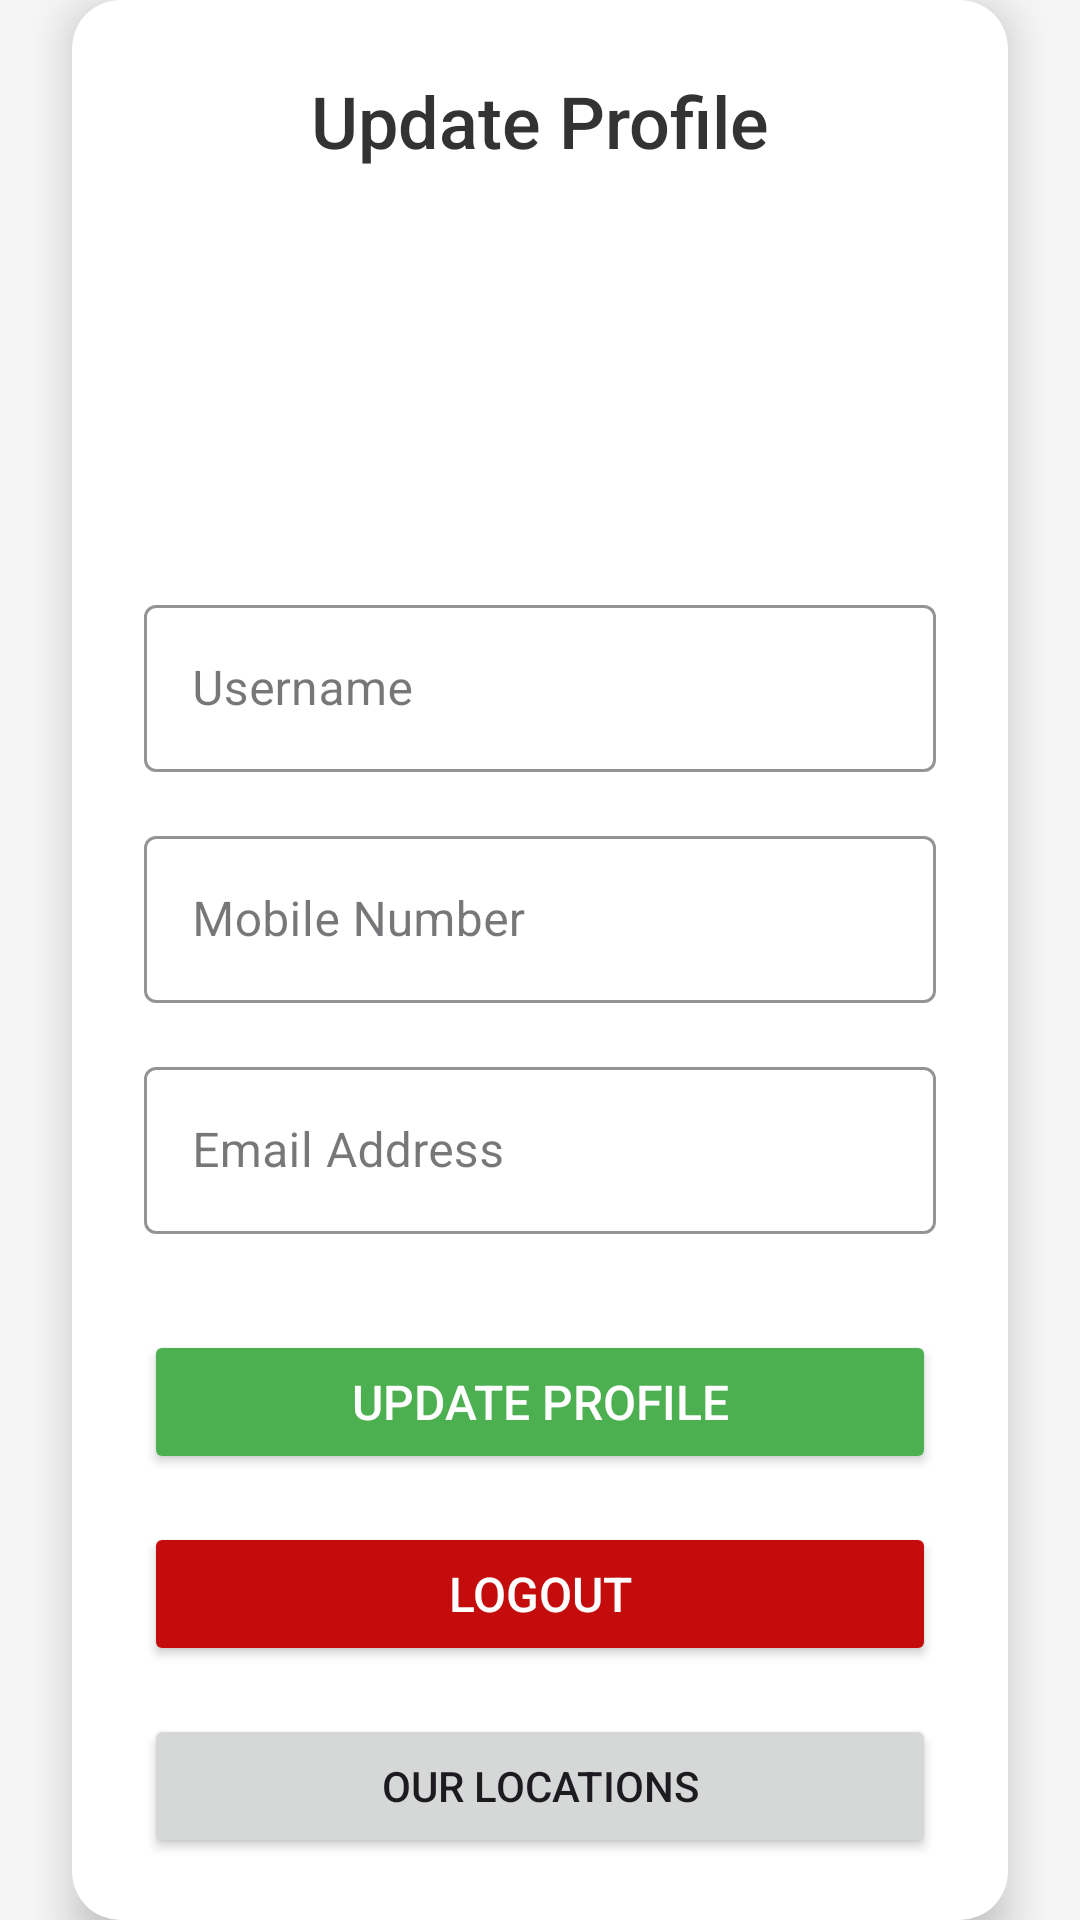

The Android layout XML behind this screen, and the referenced resources:
<!-- AndroidManifest.xml: application theme Theme.App28 -->
<!-- res/layout/activity_profile_update.xml -->
<?xml version="1.0" encoding="utf-8"?>
<androidx.constraintlayout.widget.ConstraintLayout xmlns:android="http://schemas.android.com/apk/res/android"
    xmlns:app="http://schemas.android.com/apk/res-auto"
    xmlns:tools="http://schemas.android.com/tools"
    android:id="@+id/profileUpdate"
    android:layout_width="match_parent"
    android:layout_height="match_parent"
    android:background="#F5F5F5"
    tools:context=".ProfileUpdate">

    <androidx.cardview.widget.CardView
        android:layout_width="match_parent"
        android:layout_height="wrap_content"
        android:layout_marginStart="24dp"
        android:layout_marginTop="32dp"
        android:layout_marginEnd="24dp"
        android:layout_marginBottom="32dp"
        app:cardCornerRadius="16dp"
        app:cardElevation="8dp"
        app:layout_constraintBottom_toBottomOf="parent"
        app:layout_constraintEnd_toEndOf="parent"
        app:layout_constraintStart_toStartOf="parent"
        app:layout_constraintTop_toTopOf="parent">

        <androidx.constraintlayout.widget.ConstraintLayout
            android:layout_width="match_parent"
            android:layout_height="763dp"
            android:padding="24dp">

            <TextView
                android:id="@+id/textViewTitle"
                android:layout_width="wrap_content"
                android:layout_height="wrap_content"
                android:fontFamily="sans-serif-medium"
                android:text="Update Profile"
                android:textColor="#333333"
                android:textSize="24sp"
                app:layout_constraintEnd_toEndOf="parent"
                app:layout_constraintStart_toStartOf="parent"
                app:layout_constraintTop_toTopOf="parent" />

            <ImageView
                android:id="@+id/imageViewProfile"
                android:layout_width="100dp"
                android:layout_height="100dp"
                android:layout_marginTop="16dp"
                android:contentDescription="Profile Image"
                android:src="@drawable/woman"
                app:layout_constraintEnd_toEndOf="parent"
                app:layout_constraintStart_toStartOf="parent"
                app:layout_constraintTop_toBottomOf="@+id/textViewTitle" />

            <com.google.android.material.textfield.TextInputLayout
                android:id="@+id/textInputLayoutUsername"
                style="@style/Widget.MaterialComponents.TextInputLayout.OutlinedBox"
                android:layout_width="match_parent"
                android:layout_height="wrap_content"
                android:layout_marginTop="24dp"
                android:hint="Username"
                app:boxStrokeColor="#4CAF50"
                app:layout_constraintEnd_toEndOf="parent"
                app:layout_constraintStart_toStartOf="parent"
                app:layout_constraintTop_toBottomOf="@+id/imageViewProfile">

                <com.google.android.material.textfield.TextInputEditText
                    android:id="@+id/editTextUsername"
                    android:layout_width="match_parent"
                    android:layout_height="wrap_content"
                    android:inputType="textPersonName" />

            </com.google.android.material.textfield.TextInputLayout>

            <com.google.android.material.textfield.TextInputLayout
                android:id="@+id/textInputLayoutMobile"
                style="@style/Widget.MaterialComponents.TextInputLayout.OutlinedBox"
                android:layout_width="match_parent"
                android:layout_height="wrap_content"
                android:layout_marginTop="16dp"
                android:hint="Mobile Number"
                app:boxStrokeColor="#4CAF50"
                app:layout_constraintEnd_toEndOf="parent"
                app:layout_constraintStart_toStartOf="parent"
                app:layout_constraintTop_toBottomOf="@+id/textInputLayoutUsername">

                <com.google.android.material.textfield.TextInputEditText
                    android:id="@+id/editTextMobile"
                    android:layout_width="match_parent"
                    android:layout_height="wrap_content"
                    android:inputType="phone" />

            </com.google.android.material.textfield.TextInputLayout>

            <com.google.android.material.textfield.TextInputLayout
                android:id="@+id/textInputLayoutEmail"
                style="@style/Widget.MaterialComponents.TextInputLayout.OutlinedBox"
                android:layout_width="match_parent"
                android:layout_height="wrap_content"
                android:layout_marginTop="16dp"
                android:hint="Email Address"
                app:boxStrokeColor="#4CAF50"
                app:layout_constraintEnd_toEndOf="parent"
                app:layout_constraintStart_toStartOf="parent"
                app:layout_constraintTop_toBottomOf="@+id/textInputLayoutMobile">

                <com.google.android.material.textfield.TextInputEditText
                    android:id="@+id/editTextEmail"
                    android:layout_width="match_parent"
                    android:layout_height="wrap_content"
                    android:inputType="textEmailAddress" />

            </com.google.android.material.textfield.TextInputLayout>

            <Button
                android:id="@+id/buttonUpdate"
                android:layout_width="match_parent"
                android:layout_height="wrap_content"
                android:layout_marginTop="32dp"
                android:backgroundTint="#4CAF50"
                android:text="Update Profile"
                android:textColor="#FFFFFF"
                android:textSize="16sp"
                app:cornerRadius="8dp"
                app:layout_constraintEnd_toEndOf="parent"
                app:layout_constraintStart_toStartOf="parent"
                app:layout_constraintTop_toBottomOf="@+id/textInputLayoutEmail" />

            <Button
                android:id="@+id/buttonLogout"
                android:layout_width="match_parent"
                android:layout_height="wrap_content"
                android:layout_marginTop="16dp"
                android:backgroundTint="@color/title2"
                android:text="@string/logout"
                android:textColor="#FFFFFF"
                android:textSize="16sp"
                app:cornerRadius="8dp"
                app:layout_constraintEnd_toEndOf="parent"
                app:layout_constraintStart_toStartOf="parent"
                app:layout_constraintTop_toBottomOf="@+id/buttonUpdate" />

            <Button
                android:id="@+id/button2"
                android:layout_width="0dp"
                android:layout_height="wrap_content"
                android:layout_marginTop="16dp"
                android:text="@string/location"
                app:cornerRadius="8dp"
                app:layout_constraintEnd_toEndOf="parent"
                app:layout_constraintStart_toStartOf="parent"
                app:layout_constraintTop_toBottomOf="@+id/buttonLogout" />

            <TextView
                android:id="@+id/textViewContactUs"
                android:layout_width="wrap_content"
                android:layout_height="wrap_content"
                android:layout_marginTop="24dp"
                android:text="Contact Us: +94784451213"
                android:textColor="@color/black"
                android:textSize="16sp"
                android:textStyle="bold"
                android:autoLink="phone"
                android:clickable="true"
                android:focusable="true"
                app:layout_constraintStart_toStartOf="parent"
                app:layout_constraintEnd_toEndOf="parent"
                app:layout_constraintTop_toBottomOf="@+id/button2"/>

        </androidx.constraintlayout.widget.ConstraintLayout>

    </androidx.cardview.widget.CardView>

</androidx.constraintlayout.widget.ConstraintLayout>
<!-- resources referenced by this layout -->
<resources>
  <color name="black">#FF000000</color>
  <color name="title2">#C40C0C</color>
  <string name="location">Our Locations</string>
  <string name="logout">Logout</string>
  <style name="Theme.App28" parent="Base.Theme.App28" />
  <style name="Base.Theme.App28" parent="Theme.Material3.DayNight.NoActionBar">
          
          
      </style>
</resources>
